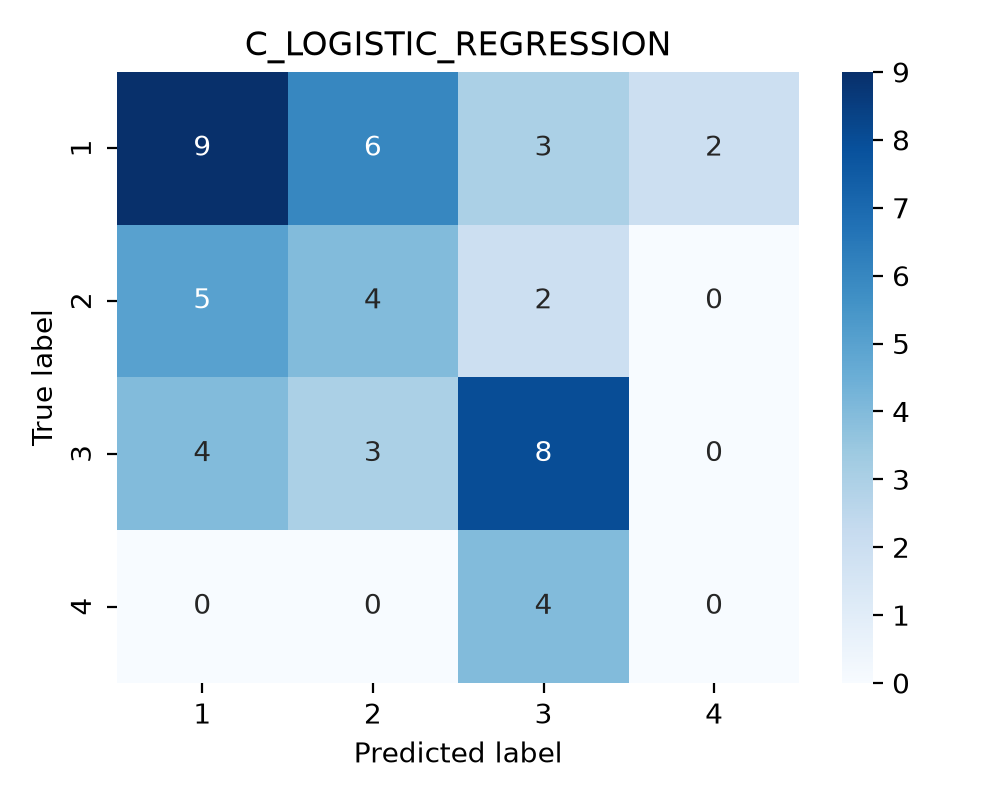

Data behind this chart, as committed beside it:
true_label, 1, 2, 3, 4
1, 9, 6, 3, 2
2, 5, 4, 2, 0
3, 4, 3, 8, 0
4, 0, 0, 4, 0
